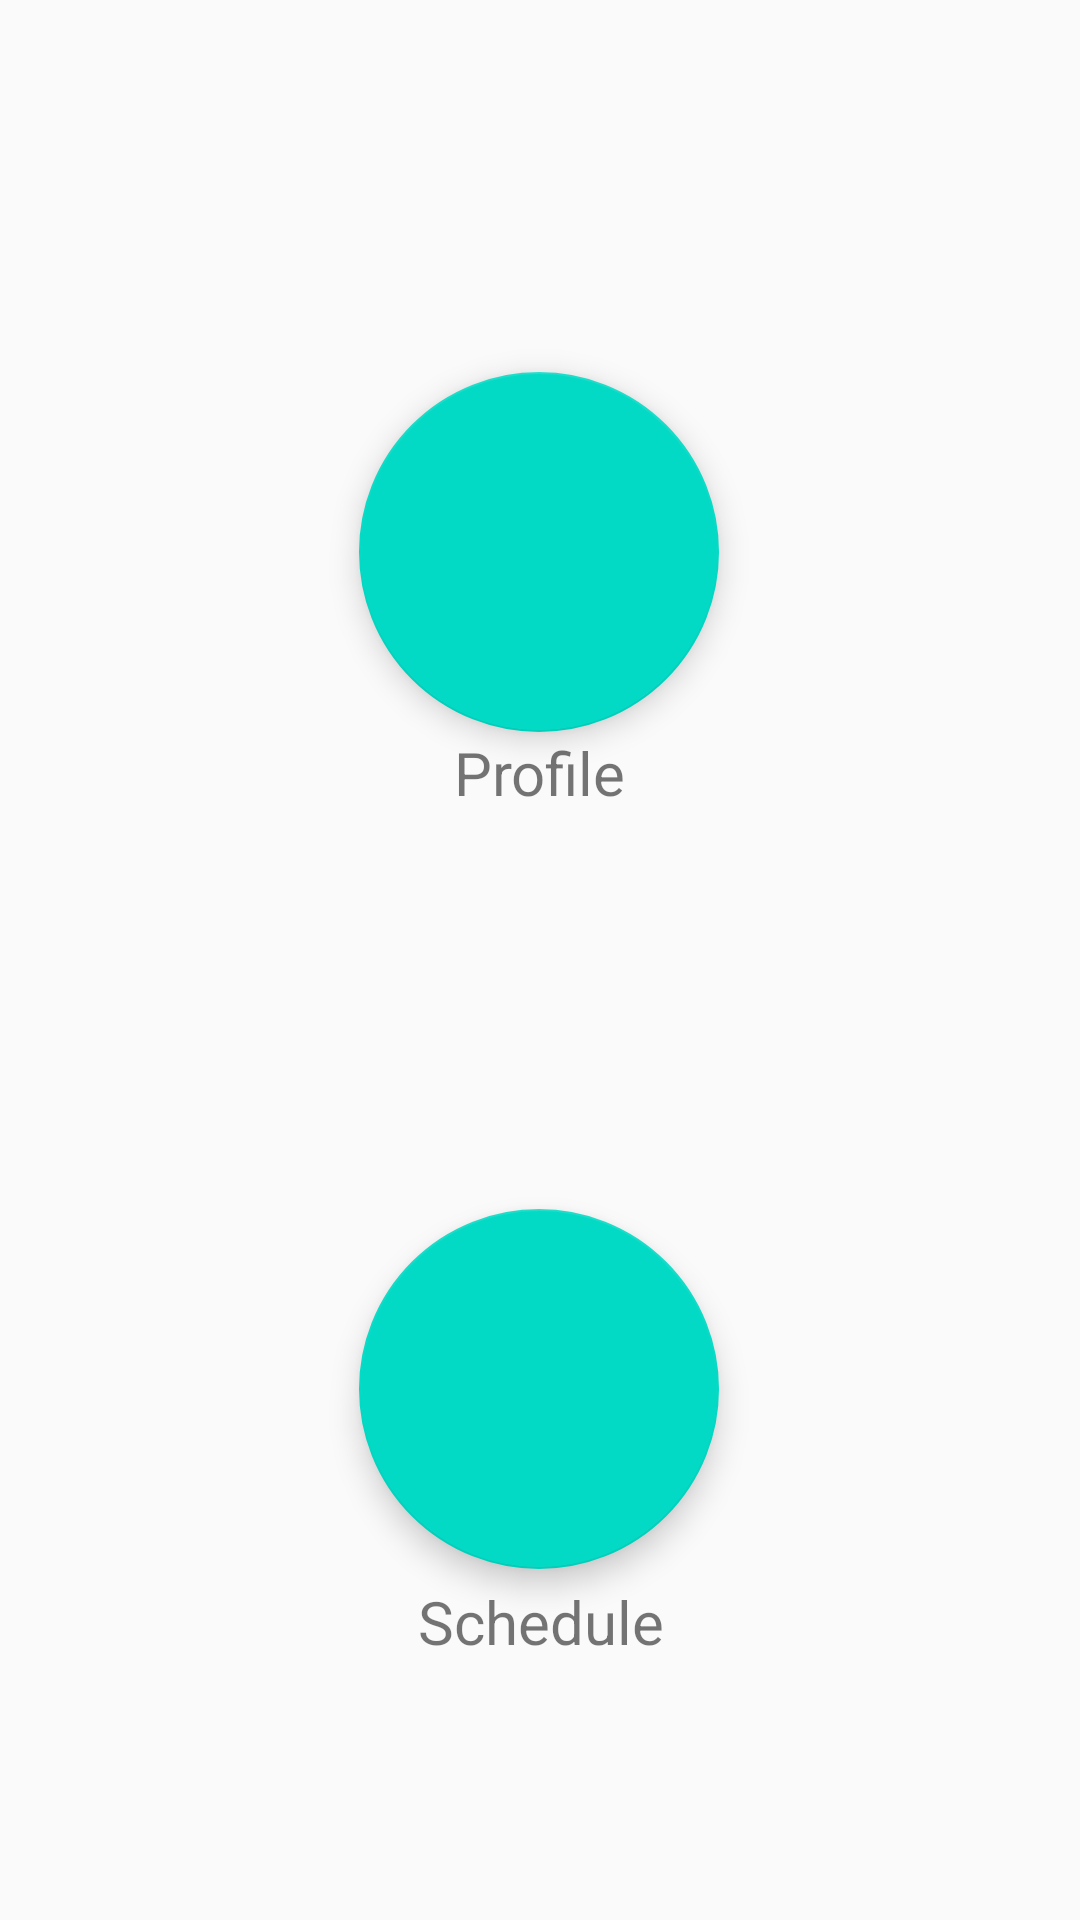

Android layout source for this screen:
<!-- AndroidManifest.xml: application theme Theme.JWGYM -->
<!-- res/layout/activity_a2_coach.xml -->
<?xml version="1.0" encoding="utf-8"?>
<android.support.constraint.ConstraintLayout xmlns:android="http://schemas.android.com/apk/res/android"
    xmlns:app="http://schemas.android.com/apk/res-auto"
    xmlns:tools="http://schemas.android.com/tools"
    android:layout_width="match_parent"
    android:layout_height="match_parent"
    tools:context=".A2_Coach">

    <android.support.design.widget.FloatingActionButton
        android:id="@+id/floatingActionButton"
        android:layout_width="120dp"
        android:layout_height="120dp"
        android:layout_marginTop="124dp"
        android:clickable="true"
        android:contentDescription="@string/app_name"
        app:layout_constraintEnd_toEndOf="parent"
        app:layout_constraintHorizontal_bias="0.498"
        app:layout_constraintStart_toStartOf="parent"
        app:layout_constraintTop_toTopOf="parent"
        tools:srcCompat="@tools:sample/avatars" />

    <android.support.design.widget.FloatingActionButton
        android:id="@+id/floatingActionButton2"
        android:layout_width="120dp"
        android:layout_height="120dp"
        android:layout_marginTop="132dp"
        android:clickable="true"
        android:contentDescription="@string/coaches"
        app:layout_constraintEnd_toEndOf="parent"
        app:layout_constraintHorizontal_bias="0.498"
        app:layout_constraintStart_toStartOf="parent"
        app:layout_constraintTop_toBottomOf="@+id/textView9"
        tools:srcCompat="@tools:sample/avatars" />

    <TextView
        android:id="@+id/textView9"
        android:layout_width="wrap_content"
        android:layout_height="wrap_content"
        android:text="Profile"
        android:textSize="20sp"
        app:layout_constraintEnd_toEndOf="parent"
        app:layout_constraintStart_toStartOf="parent"
        app:layout_constraintTop_toBottomOf="@+id/floatingActionButton" />

    <TextView
        android:id="@+id/textView14"
        android:layout_width="wrap_content"
        android:layout_height="wrap_content"
        android:text="Schedule"
        android:textSize="20sp"
        app:layout_constraintBottom_toBottomOf="parent"
        app:layout_constraintEnd_toEndOf="parent"
        app:layout_constraintHorizontal_bias="0.501"
        app:layout_constraintStart_toStartOf="parent"
        app:layout_constraintTop_toBottomOf="@+id/floatingActionButton2"
        app:layout_constraintVertical_bias="0.045" />
</android.support.constraint.ConstraintLayout>
<!-- resources referenced by this layout -->
<resources>
  <string name="app_name">JW-GYM</string>
  <string name="coaches">Coaches</string>
  <style name="Theme.JWGYM" parent="Theme.AppCompat.Light.DarkActionBar">
          
          <item name="colorPrimary">@color/purple_500</item>
          <item name="colorPrimaryDark">@color/purple_700</item>
          <item name="colorAccent">@color/teal_200</item>
          
      </style>
  <!-- not gathered from this repository: default colours our renderer supplied (Android Studio template values) -->
  <color name="purple_500">#FF6200EE</color>
  <color name="purple_700">#FF3700B3</color>
  <color name="teal_200">#FF03DAC5</color>
</resources>
